pico-8 play session: hold ← + tap ❎

[t = 1 s] hold ← ~1s, tap ❎ ~2×
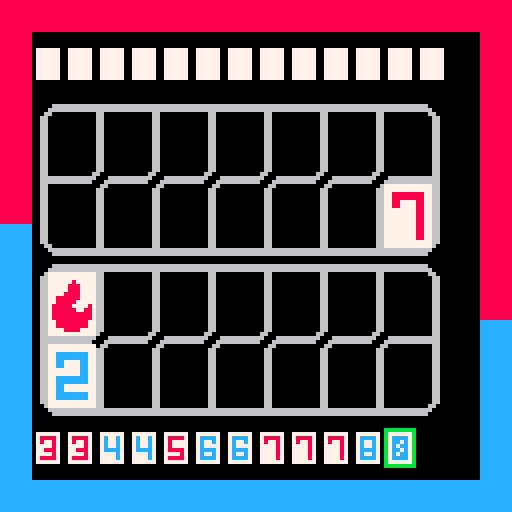
[t = 4 s] hold ← ~4s, tap ❎ ~7×
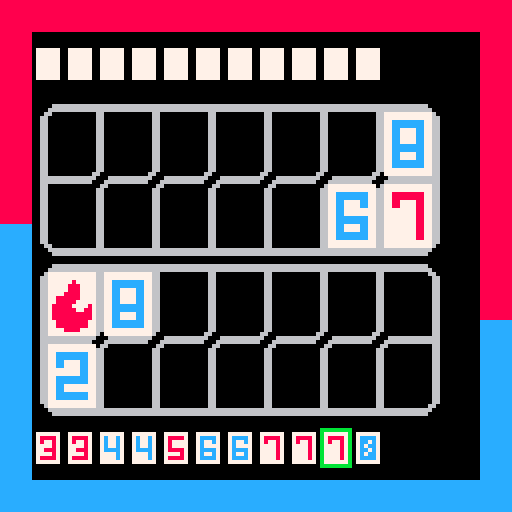
[t = 6 s] hold ← ~6s, tap ❎ ~10×
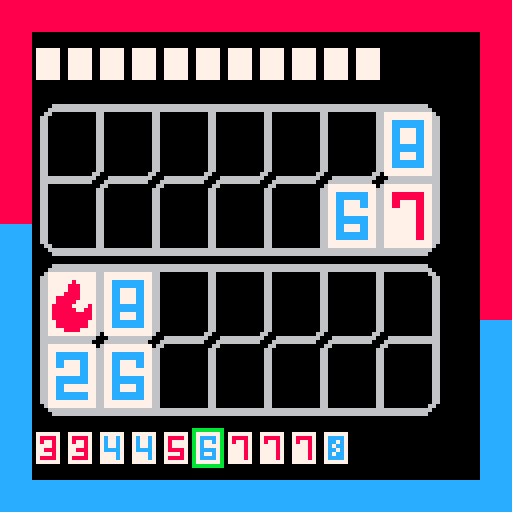

pico-8 cartridge
version 41
__lua__
-- tiger_and_dragon
-- by jesse jurman & tina howard

title_menu_options = {
  "start",
  "rules",
  "about",
  "controls"
}

function _init()
  map_state = 0 -- title screen
  menu_state = 1 -- menu option selected

  set_sr_text("tiger & dragon, an accessible experimental port, created by jesse jurman and tina howard. menu with 4 items, start selected, use up and down to move, or press x to select")
end

function _update()
  if (map_state == 0) then
    handle_title_updates()
  elseif (map_state == 1) then
    handle_game_updates()
  elseif (map_state == 2) then
    handle_rules_updates()
  elseif (map_state == 3) then
    handle_about_updates()
  elseif (map_state == 4) then
    handle_controls_updates()
  end

  update_sr()
  handle_pause_sr()
end

function _draw()
  cls()

  if (map_state == 0) then
    draw_title_screen()
  elseif (map_state == 1) then
    draw_game_screen()
  elseif (map_state == 2) then
  		draw_rules_screen()
  elseif (map_state == 3) then
  		draw_about_screen()
  elseif (map_state == 4) then
  		draw_controls_screen()
  end
end
-->8
-- pico-8 a11y template

-- this file contains functions
-- to interface with a webpage
-- and present text for screen
-- readers.
-- read more at https://github.com/jrjurman/pico-a11y-template

-- gpio addresses
a11y_start = 0x5f80
a11y_page_size = 128 - 4
a11y_end  = a11y_start + a11y_page_size
-- has the window read the page? 0 or 1
a11y_read = a11y_end + 1
-- what page are we on?
a11y_page = a11y_end + 2
-- what is the last page?
a11y_last = a11y_end + 3

-- full text to read out
a11y_text = ""

-- update screen reader function
-- this should be called at the
-- end of your update function
function update_sr()
  -- get current page
  local has_read_page = peek(a11y_read) == 1
  local page = peek(a11y_page)
  local last_page = peek(a11y_last)

  -- if we have read this page (and there are more)
  -- reset the read counter, and update the page
  if (has_read_page and page < last_page) then
    page = page + 1
    poke(a11y_read, 0)
    poke(a11y_page, page)
  end

  if (page <= last_page) then
   -- clear previous text
   for i = a11y_start,a11y_end do
     poke(i, 0)
   end

	  -- load the text for this page
	  local text_start = a11y_page_size * page
	  local text_end = a11y_page_size * (page + 1)
	  for i = 1, a11y_page_size do
	    local char = ord(a11y_text, i + text_start)
	    local addr = a11y_start + i
	    poke(addr, char)
	  end
  end
end

function set_sr_text(text)
  -- set text and page variables
  a11y_text = text
  local page_size = (#text/a11y_page_size)

  -- reset counters and set values
  poke(a11y_read, 0)
  poke(a11y_page, 0)
  poke(a11y_last, page_size)

		-- run update_sr to populate the text
  update_sr()
end

-- handle pause button
-- since this menu is not accessible
pre_paused_text = ""
function handle_pause_sr()
  -- first, check if we have pre_paused_text
  -- this is the text before pausing
  -- this will also be true right after pause menu is closed
  if (pre_paused_text != "") then
    set_sr_text(pre_paused_text)
    pre_paused_text = ""
  end

  -- then, if we just paused, update the menu text
  -- and save the existing a11y text (to load later)
  if (btn(6)) then
    pre_paused_text = a11y_text
    set_sr_text("you've entered the pause menu, read out is not available yet, press p or enter to leave")
  end
end
-->8
-- title screen

-- handle updates on title screen
function handle_title_updates()
  if (btnp(❎) or btnp(🅾️)) then
    map_state = menu_state

    if (map_state == 1) init_game_screen()
    if (map_state == 2) init_rules_screen()
    if (map_state == 3) init_about_screen()
    if (map_state == 4) init_controls_screen()
  end

  -- handle menu navigation
  if (btnp(⬇️)) then
    new_option = ((menu_state+0)%4) + 1
    update_menu_state(new_option)
  end
  if (btnp(⬆️)) then
    new_option = ((menu_state-2)%4) + 1
    update_menu_state(new_option)
  end
end

-- update and read menu state
function update_menu_state(new_option)
  menu_state = new_option
  menu_text = title_menu_options[new_option]

  set_sr_text(menu_text .. " menu item selected")
end

-- draw title screen
function draw_title_screen()
  map()

  -- draw title text
  print("tiger &", 50, 20, 0)
  print("dragon ", 50, 26, 0)
  -- print("a11y pico-8 port", 45, 32, 0)

  -- draw title options
  for i=1, #title_menu_options do
    draw_menu_option(i, title_menu_options[i])
  end
end

function draw_menu_option(i, text, selected)
  local opt_h = 10 -- height
  local opt_w = 38 -- width
  local x = 48
  local y = 68+(i*(opt_h + 2))

  local selected = menu_state == i

  -- determine color based on menu_state
  local c = selected and 7 or 0

  -- draw rect
  rect(x, y, x + opt_w, y + opt_h, c)

  -- print text
  print(text, x + 4, y + 3, c)
end
-->8
-- about screen

about_text_blocks = {
[[ you are a kung-fu master,
trading blows with the school
of the "tiger" and the school
of the "dragon". defend against
your opponent's attacks to turn
the tables and launch an attack
of  your own. ]],
[[this is a digital port of the
"tiger and dragon" game
published by oink games and
archlight games. ]],
[[this is an experiment in
building an accessible game in
pico-8, using pico-a11y-template
, created by jesse jurman and
tina howard. ]],
[[for the full experience, we
recommend checking out the
official board game!]]
}

about_scroll_offset = 0

function init_about_screen()
  set_sr_text(
    "about page, press x to return to main menu" ..
    about_text_blocks[1] ..
    about_text_blocks[2] ..
    about_text_blocks[3] ..
    about_text_blocks[4]
  )
end

function handle_about_updates()
  if (btnp(❎) or btnp(🅾️)) then
    map_state = 0
    set_sr_text("back to main menu, about selected")
  end

  -- handle scrolling
  if (btnp(⬇️) and about_scroll_offset > -40) then
    about_scroll_offset = about_scroll_offset - 6
  end
  if (btnp(⬆️) and about_scroll_offset < 0) then
    about_scroll_offset = about_scroll_offset + 6
  end
end

-- draw about screen
function draw_about_screen()
  local current_line = 1
  for text_block=1, #about_text_blocks do
    local about_lines = wrap_text(about_text_blocks[text_block])

    for line_idx = 1, #about_lines do
      current_line = current_line + 1
  		  print(about_lines[line_idx], 11, 0 + about_scroll_offset + (6*current_line), 7)
    end

    current_line = current_line + 1
  end

  map(16, 0)
end
-->8
-- text functions for about pages

function is_break(char)
  local char_code = ord(char)
  return char_code == 32 or char_code == 10 or char_code == 9
end

char_limit = 27

-- wrap text function
function wrap_text(text)
		local words = {""}
		for i=1, #text do
				local len_last_word = #words[#words]
				if is_break(text[i]) and len_last_word > 0 then
						-- create the next word
						words[#words + 1] = ""
				elseif not is_break(text[i]) then
						-- append letter to current word
						words[#words] = words[#words] .. text[i]
				end
		end
		local lines = {words[1]}
		for word_idx=2, #words do
		  -- check if adding this word would put us over
    local new_len = #lines[#lines] + #words[word_idx]
    if new_len < char_limit then
      lines[#lines] = lines[#lines] .. " " .. words[word_idx]
    else
      lines[#lines + 1] = words[word_idx]
    end
		end
		return lines
end
-->8
-- rules screen

rule_text_blocks = {
[[ at the start of the game you
and your opponent will draw 13
tiles. the player going first
draws an extra tile. ]],
[[ the first player chooses one
tile to start the attack. the
next player can play a matching
tile, or pass. the tiger matches
all even valued tiles, and the
dragon matches all odd valued
tiles. ]],
[[ if the player has a matching
tile, they can play that tile
and then start their own attack,
placing any tile they want. if
they pass or do not have a
matching tile, the attacking
player chooses any tile to put
face down on their board. ]],
[[ the player who places all of
their tiles first wins the round.
]]
}

rule_scroll_offset = 0

function init_rules_screen()
  set_sr_text(
    "rules page, press x to return to main menu" ..
    rule_text_blocks[1] ..
    rule_text_blocks[2] ..
    rule_text_blocks[3] ..
    rule_text_blocks[4]
  )
end

function handle_rules_updates()
  if (btnp(❎) or btnp(🅾️)) then
    map_state = 0
    set_sr_text("back to main menu, rules selected")
  end

  -- handle scrolling
  if (btnp(⬇️) and rule_scroll_offset > -70) then
    rule_scroll_offset = rule_scroll_offset - 6
  end
  if (btnp(⬆️) and rule_scroll_offset < 0) then
    rule_scroll_offset = rule_scroll_offset + 6
  end
end

-- draw rules screen
function draw_rules_screen()
  local current_line = 1
  for text_block=1, #rule_text_blocks do
    local rule_lines = wrap_text(rule_text_blocks[text_block])

    for line_idx = 1, #rule_lines do
      current_line = current_line + 1
  		  print(rule_lines[line_idx], 11, 0 + rule_scroll_offset + (6*current_line), 7)
    end

    current_line = current_line + 1
  end

  map(16, 0)
end
-->8
-- controls screen

control_text_blocks = {
[[ up / down - move between
score, boards, tiles ]],
[[ left / right - change tile
selection ]],
[[ x (x on keyboard) - select a 
tile ]],
[[ o (z on keyboard) - pass ]],
}

control_scroll_offset = 0

function init_controls_screen()
  set_sr_text(
    "controls page, press x to return to main menu" ..
    control_text_blocks[1] ..
    control_text_blocks[2] ..
    control_text_blocks[3] ..
    control_text_blocks[4]
  )
end

function handle_controls_updates()
  if (btnp(❎) or btnp(🅾️)) then
    map_state = 0
    set_sr_text("back to main menu, controls selected")
  end

  -- handle scrolling
  if (btnp(⬇️) and control_scroll_offset > 0) then
    control_scroll_offset = control_scroll_offset - 6
  end
  if (btnp(⬆️) and control_scroll_offset < 0) then
    control_scroll_offset = control_scroll_offset + 6
  end
end

-- draw controls screen
function draw_controls_screen()
  local current_line = 1
  for text_block=1, #control_text_blocks do
    local control_lines = wrap_text(control_text_blocks[text_block])

    for line_idx = 1, #control_lines do
      current_line = current_line + 1
  		  print(control_lines[line_idx], 11, 0 + control_scroll_offset + (6*current_line), 7)
    end

    current_line = current_line + 1
  end

  map(16, 0)
end
-->8
-- game screen

tile_pool = {}

plr_board = {}
cpu_board = {}

first_player = 0
cpu_tiles = {}
plr_tiles = {}
selected_tile = 1
selected_panel = 4

cpu_passed = false

-- 0 - player attacking
-- 1 - player defending
-- 2 - player resolving pass
-- 3 - 
game_state = -1

function init_game_screen()
  -- setup the game state
  init_game_state()
  -- set the screen reader text
end

function handle_game_updates()

  -- hitting 🅾️ sends you back to the menu (for now)
  if (btnp(🅾️)) then
    map_state = 0
    set_sr_text("back to main menu, about selected")
  end
  
  -- hitting ❎ selects the tile to place
  if (btnp(❎) and selected_panel == 4) then
    if (game_state == 0) then
      place_tile(plr_tiles, plr_board, selected_tile)
      handle_cpu_response()
    elseif (game_state == 1) then
      place_tile(plr_tiles, plr_board, selected_tile)
      game_state = 0
    elseif (game_state == 2) then
      place_tile(plr_tiles, plr_board, selected_tile, true)
      game_state = 0
    end    
  end
  
  -- moving left and right changes selected tile
  if (btnp(➡️)) then
    selected_tile = (selected_tile) % #plr_tiles + 1
  end
  if (btnp(⬅️)) then
    selected_tile = (selected_tile - 2) % #plr_tiles + 1
  end
  
  -- moving up and down changes selected panel
  if (btnp(⬆️)) then
    selected_panel = (selected_panel - 2) % 4 + 1
  end
  if (btnp(⬇️)) then
    selected_panel = (selected_panel) % 4 + 1
  end
end

function draw_game_screen()
  map(32,0)
  
  draw_plr_tiles()
  draw_cpu_tiles()
  draw_tile_cursor()
  draw_board_cursor()
  draw_cpu_cursor()
  draw_cpu_board()
  draw_plr_board()
end

function fill_tile_pool()
  tile_pool = {
    1, 2,2, 3,3,3, 4,4,4,4,
    5,5,5,5,5, 6,6,6,6,6,6,
    7,7,7,7,7,7,7,
    8,8,8,8,8,8,8,8,
    9,10 -- tiger and dragon
  }
end

function give_tiles(hand)
  local tile_idx = ceil(rnd(#tile_pool))
  local tile = deli(tile_pool,tile_idx)
  add(hand,tile)
end

function init_game_state()
  plr_board = {}
  cpu_board = {}
  
  cpu_tiles = {}
  plr_tiles = {}
  
  cpu_passed = false
  
  fill_tile_pool()

  first_player = 0 -- flr(rnd(2))
  -- give each player 13 tiles
  local cpu_limit = first_player == 0 and 14 or 13
  local plr_limit = first_player == 1 and 14 or 13
  for i=1,cpu_limit do
    give_tiles(cpu_tiles)
  end
  for i=1,plr_limit do
    give_tiles(plr_tiles)
  end
  
  -- sort the players hand
  qsort(plr_tiles) 
  
  -- add tile to board based on first player
  if first_player == 0 then
    add(plr_board, -1)
    place_tile(cpu_tiles, cpu_board, 1)
    handle_cpu_response()
  else
    add(cpu_board, -1)
  end
  
  -- set game state based on first player
  if first_player == 0 then
    game_state = 1
  else
    game_state = 0
  end
  
end

-- this for the tiles on the board to be scaled
function draw_plr_board()

  -- icon for starting tile
  spr(78,11,67,3,3)
  
  -- draw tiles player has
  for i=1,#plr_board do
    local row = ((i+1) % 2)
    local col = ceil(i / 2)
    local tile = plr_board[i]
    if tile != -1 then
      sspr(tile*8, 0,
        8,8, --width, height
        -4+(14*col), -- x
        68+(18*row), -- y
        16,16 -- stretched width, height 
      )
    end
  end
end

-- this for the tiles on the board to be scaled
function draw_cpu_board()

  -- starting tile for cpu
  spr(78,93,39,3,3,true,true)
  
  -- tiles from cpu's board
  for i=1,#cpu_board do
    local row = ((i+1) % 2)
    local col = ceil(i / 2)
    local tile = cpu_board[i]
    if tile != -1 then
      sspr(tile*8, 0,
        8,8, --width, height
        108+(-14*col), -- x
        46+(-18*row), -- y
        16,16 -- stretched width, height 
      )
    end
  end
end

function draw_plr_tiles()
  for i=1,#plr_tiles do
    local tile = plr_tiles[i]
    spr(tile, 0.5+(8*i), 108)
  end
end

function draw_cpu_tiles()
  for i=1,#cpu_tiles do
    local tile = 11
    spr(tile, 0.5+(8*i), 12)
  end
end

function draw_tile_cursor()
  if selected_panel != 4 then
    return
  end
  rect(
    0.5+(8*selected_tile), 107, 
    7.5+(8*selected_tile), 116,
    11)
end

function draw_board_cursor()
  if selected_panel != 3 and selected_panel != 2 then
    return
  end
  rect(
    9, -55+(40*selected_panel), 
    109, -14+(39*selected_panel),
    11)
end

function draw_cpu_cursor()
  if selected_panel != 1 then
    return
  end
  rect(8, 11, 119, 20, 11)
end

function place_tile(tiles, board, idx, is_passing)
  local tile = deli(tiles,idx)
  if (is_passing) then
    add(board, 11)
  else
    add(board,tile)
  end
end

function handle_cpu_response()
  -- either defends + attacks
  -- or the cpu will pass
  -- todo: handle pass from plr
  
  if (game_state == 0) then
    -- player has attacked
    -- read the player tile
    local plr_tile = plr_board[#plr_board]
    
    -- check if cpu has a matching tile
    local matching_idx = find_matching_tile_index(plr_tile, cpu_tiles)
    if (matching_idx != -1) then
      -- we have a matching tile
      place_tile(cpu_tiles, cpu_board, matching_idx)
      -- we can now attack
      place_tile(cpu_tiles, cpu_board, 1)
      -- player is now defending
      game_state = 1
    else
      -- cpu is passing
      game_state = 2
    end
  end
end

function find_matching_tile_index(tile, hand)
  for i=1,#hand do
    hand_tile = hand[i]
    -- check if the tile matches
    if hand_tile == tile then
      return i
    end
    
    -- if the tile is odd, check if this is the tiger
    if hand_tile == 9 and tile % 2 == 1 then
      return i
    end
    
    -- if the tile is even, check if this is the dragon
    if hand_tile == 10 and tile % 2 == 0 then
      return i
    end
    
    -- if the tile is the dragon or tiger, any even or odd tile will match
    if hand_tile % 2 == 1 and tile == 9 then
      return i
    end
    
    if hand_tile % 2 == 0 and tile == 10 then
      return i
    end  
  end
  
  return -1
end


-->8
-- qsort, from code snippets

-- qsort(a,c,l,r)
--
-- a
--    array to be sorted,
--    in-place
-- c
--    comparator function(a,b)
--    (default=return a<b)
-- l
--    first index to be sorted
--    (default=1)
-- r
--    last index to be sorted
--    (default=#a)
--
-- typical usage:
--   qsort(array)
--   -- custom descending sort
--   qsort(array,function(a,b) return a>b end)
--
function qsort(a,c,l,r)
	c,l,r=c or function(a,b) return a<b end,l or 1,r or #a
	if l<r then
		if c(a[r],a[l]) then
			a[l],a[r]=a[r],a[l]
		end
		local lp,k,rp,p,q=l+1,l+1,r-1,a[l],a[r]
		while k<=rp do
			local swaplp=c(a[k],p)
			-- "if a or b then else"
			-- saves a token versus
			-- "if not (a or b) then"
			if swaplp or c(a[k],q) then
			else
				while c(q,a[rp]) and k<rp do
					rp-=1
				end
				a[k],a[rp],swaplp=a[rp],a[k],c(a[rp],p)
				rp-=1
			end
			if swaplp then
				a[k],a[lp]=a[lp],a[k]
				lp+=1
			end
			k+=1
		end
		lp-=1
		rp+=1
		-- sometimes lp==rp, so 
		-- these two lines *must*
		-- occur in sequence;
		-- don't combine them to
		-- save a token!
		a[l],a[lp]=a[lp],a[l]
		a[r],a[rp]=a[rp],a[r]
		qsort(a,c,l,lp-1       )
		qsort(a,c,  lp+1,rp-1  )
		qsort(a,c,       rp+1,r)
	end
end
__gfx__
00000000077777700777777007777770077777700777777007777770077777700777777007777770077777700777777000000000000000000000000000000000
000000000788877007cccc700788887007c77c700788887007cccc700788887007cccc700788887007cccc700777777000666666666666666666666666666000
007007000777877007c77c700787787007c77c700787777007c77c700787787007c77c700787887007cc7c700777777006777777600000060000006000000600
000770000777877007777c700777787007c77c700787777007c777700777787007c77c700788787007c7cc700777777006777777600000060000006000000600
000770000777877007cccc700778887007cccc700788887007cccc700777787007cccc700787887007cc7c700777777006778777600000060000006000000600
007007000777877007c777700777787007777c700777787007c77c700777787007c77c700788787007c7cc700777777006788787600000060000006000000600
000000000788887007cccc700788887007777c700788887007cccc700777787007cccc700788887007cccc700777777006788887600000060000006000000600
00000000077777700777777007777770077777700777777007777770077777700777777007777770077777700777777006788887600000060000006000000600
88888888cccccccc0000000000000000000000000000000000000000000000000000000000000000000000000000000006778877600000060000006000000600
88888888cccccccc0000000000000000000000000000000000000000000000000000000000000000000000000000000006777777600000060000006000000600
88888888cccccccc6666666600000000000000000000000000000000000000000000000000000000000000000000000006777776000000600000060000000600
88888888cccccccc6666666600000000000000000000000000000000000000000000000000000000000000000000000006666660066666006666600666666600
88888888cccccccc6666666600000000000000000000000000000000000000000000000000000000000000000000000006000000600000060000006000000600
88888888cccccccc6666666600000000000000000000000000000000000000000000000000000000000000000000000006000000600000060000006000000600
88888888cccccccc0000000000000000000000000000000000000000000000000000000000000000000000000000000006000000600000060000006000000600
88888888cccccccc0000000000000000000000000000000000000000000000000000000000000000000000000000000006000000600000060000006000000600
00000000000000000000000000000000000000000000000000000000000000000000000000000000000000000000000006000000600000060000006000000600
00000000000000000000000000000000000000000000000000000000000000000000000000000000000000000000000006000000600000060000006000000600
00000000000000000000000000000000000000000000000000000000000000000000000000000000000000000000000006000000600000060000006000000600
00000000000000000000000000000000000000000000000000000000000000000000000000000000000000000000000006000000600000060000006000000600
00000000000000000000000000000000000000000000000000000000000000000000000000000000000000000000000000666666666666666666666666666000
00000000000000000000000000000000000000000000000000000000000000000000000000000000000000000000000000000000000000000000000000000000
00000000000000000000000000000000000000000000000000000000000000000000000000000000000000000000000000000000000000000000000000000000
00000000000000000000000000000000000000000000000000000000000000000000000000000000000000000000000000000000000000000000000000000000
00000000000000000000000000000000000000000000000000000000000000000000000000000000000000000000000000000000000000000000000000000000
00000000000000000000000000000000000000000000000000000000000000000000000000000000000000000000000000000000000000000000000000000000
00000000000000000000000000000000000000000000000000000000000000000000000000000000000000000000000000000000000000000000000000000000
00000000000000000000000000000000000000000000000000000000000000000000000000000000000000000000000000000000000000000000000000000000
00000000000000000000000000000000000000000000000000000000000000000000000000000000000000000000000000000000000000000000000000000000
00000000000000000000000000000000000000000000000000000000000000000000000000000000000000000000000000000000000000000000000000000000
00000000000000000000000000000000000000000000000000000000000000000000000000000000000000000000000000000000000000000000000000000000
00000000000000000000000000000000000000000000000000000000000000000000000000000000000000000000000000000000000000000000000000000000
00000000000000000000000000000000000000000000000000000000000000000000000000000000000000000000000000000000000000000000000000000000
00000000000000000000000000000000000000000000000000000000000000000000000000000000000000000000000000000000000000000777777777777000
00000666666666666666666666666666666666666666666666666666666666666666666666666666666666666666666666600000000000000777777777777000
00006666666666666666666666666666666666666666666666666666666666666666666666666666666666666666666666660000000000000777777877777000
00066000000000006600000000000066000000000000660000000000006600000000000066000000000000660000000000066000000000000777778887777000
00660000000000006600000000000066000000000000660000000000006600000000000066000000000000660000000000006600000000000777778887777000
00660000000000006600000000000066000000000000660000000000006600000000000066000000000000660000000000006600000000000777788887777000
00660000000000006600000000000066000000000000660000000000006600000000000066000000000000660000000000006600000000000778888887777000
00660000000000006600000000000066000000000000660000000000006600000000000066000000000000660000000000006600000000000778888877777000
00660000000000006600000000000066000000000000660000000000006600000000000066000000000000660000000000006600000000000788888777787000
00660000000000006600000000000066000000000000660000000000006600000000000066000000000000660000000000006600000000000788888877887000
00660000000000006600000000000066000000000000660000000000006600000000000066000000000000660000000000006600000000000788888888887000
00660000000000006600000000000066000000000000660000000000006600000000000066000000000000660000000000006600000000000788888888887000
00660000000000006600000000000066000000000000660000000000006600000000000066000000000000660000000000006600000000000778888888877000
00660000000000006600000000000066000000000000660000000000006600000000000066000000000000660000000000006600000000000778888888877000
00660000000000006600000000000066000000000000660000000000006600000000000066000000000000660000000000006600000000000777788887777000
00660000000000006600000000000066000000000000660000000000006600000000000066000000000000660000000000006600000000000777777777777000
00660000000000006600000000000066000000000000660000000000006600000000000066000000000000660000000000006600000000000000000000000000
00660000000000006600000000000066000000000000660000000000006600000000000066000000000000660000000000006600000000000000000000000000
00660000000000066000000000000660000000000006600000000000066000000000000660000000000006600000000000006600000000000000000000000000
00666666666666660006666666666600066666666666000666666666660006666666666600066666666666000666666666666600000000000000000000000000
00666666666666600066666666666000666666666660006666666666600066666666666000666666666660006666666666666600000000000000000000000000
00660000000000000660000000000006600000000000066000000000000660000000000006600000000000066000000000006600000000000000000000000000
00660000000000006600000000000066000000000000660000000000006600000000000066000000000000660000000000006600000000000000000000000000
00660000000000006600000000000066000000000000660000000000006600000000000066000000000000660000000000006600000000000000000000000000
00660000000000006600000000000066000000000000660000000000006600000000000066000000000000660000000000006600000000000000000000000000
00660000000000006600000000000066000000000000660000000000006600000000000066000000000000660000000000006600000000000000000000000000
00660000000000006600000000000066000000000000660000000000006600000000000066000000000000660000000000006600000000000000000000000000
00660000000000006600000000000066000000000000660000000000006600000000000066000000000000660000000000006600000000000000000000000000
00660000000000006600000000000066000000000000660000000000006600000000000066000000000000660000000000006600000000000000000000000000
00660000000000006600000000000066000000000000660000000000006600000000000066000000000000660000000000006600000000000000000000000000
00660000000000006600000000000066000000000000660000000000006600000000000066000000000000660000000000006600000000000000000000000000
00660000000000006600000000000066000000000000660000000000006600000000000066000000000000660000000000006600000000000000000000000000
00660000000000006600000000000066000000000000660000000000006600000000000066000000000000660000000000006600000000000000000000000000
00660000000000006600000000000066000000000000660000000000006600000000000066000000000000660000000000006600000000000000000000000000
00660000000000006600000000000066000000000000660000000000006600000000000066000000000000660000000000006600000000000000000000000000
00660000000000006600000000000066000000000000660000000000006600000000000066000000000000660000000000006600000000000000000000000000
00066000000000006600000000000066000000000000660000000000006600000000000066000000000000660000000000066000000000000000000000000000
00006666666666666666666666666666666666666666666666666666666666666666666666666666666666666666666666660000000000000000000000000000
00000666666666666666666666666666666666666666666666666666666666666666666666666666666666666666666666600000000000000000000000000000
__map__
1010101010101010101010101010101010101010101010101010101010101010101010101010101010101010101010100000000000000000000000000000000000000000000000000000000000000000000000000000000000000000000000000000000000000000000000000000000000000000000000000000000000000000
1010101010101010101010101010101010000000000000000000000000000010100000000000000000000000000000100000000000000000000000000000000000000000000000000000000000000000000000000000000000000000000000000000000000000000000000000000000000000000000000000000000000000000
1010101010101010101010101010101010000000000000000000000000000010100000000000000000000000000000100000000000000000000000000000000000000000000000000000000000000000000000000000000000000000000000000000000000000000000000000000000000000000000000000000000000000000
101010101010101010101010101010101000000000000000000000000000001010404142434445464748494a4b4c4d100000000000000000000000000000000000000000000000000000000000000000000000000000000000000000000000000000000000000000000000000000000000000000000000000000000000000000
101010101010101010101010101010101000000000000000000000000000001010505152535455565758595a5d5c5d100000000000000000000000000000000000000000000000000000000000000000000000000000000000000000000000000000000000000000000000000000000000000000000000000000000000000000
101010101010101010101010101010101000000000000000000000000000001010606162636465666768696a6b6c6d100000000000000000000000000000000000000000000000000000000000000000000000000000000000000000000000000000000000000000000000000000000000000000000000000000000000000000
101010101010101010101010101010101000000000000000000000000000001010707172737475767778797a7d7c7f100000000000000000000000000000000000000000000000000000000000000000000000000000000000000000000000000000000000000000000000000000000000000000000000000000000000000000
111111111010101010101010101010101100000000000000000000000000001011808182838485868788898a8b8c8f100000000000000000000000000000000000000000000000000000000000000000000000000000000000000000000000000000000000000000000000000000000000000000000000000000000000000000
111111111111111110101010101010101100000000000000000000000000001011404142434445464748494a4b4c9f100000000000000000000000000000000000000000000000000000000000000000000000000000000000000000000000000000000000000000000000000000000000000000000000000000000000000000
111111111111111111111111101010101100000000000000000000000000001011505152535455565758595a5d5c00100000000000000000000000000000000000000000000000000000000000000000000000000000000000000000000000000000000000000000000000000000000000000000000000000000000000000000
111111111111111111111111111111111100000000000000000000000000001111606162636465666768696a6b6c00110000000000000000000000000000000000000000000000000000000000000000000000000000000000000000000000000000000000000000000000000000000000000000000000000000000000000000
111111111111111111111111111111111100000000000000000000000000001111707172737475767778797a7d7c00110000000000000000000000000000000000000000000000000000000000000000000000000000000000000000000000000000000000000000000000000000000000000000000000000000000000000000
111111111111111111111111111111111100000000000000000000000000001111808182838485868788898a8b8c00110000000000000000000000000000000000000000000000000000000000000000000000000000000000000000000000000000000000000000000000000000000000000000000000000000000000000000
1111111111111111111111111111111111000000000000000000000000000011110000000000000000000000000000110000000000000000000000000000000000000000000000000000000000000000000000000000000000000000000000000000000000000000000000000000000000000000000000000000000000000000
1111111111111111111111111111111111000000000000000000000000000011110000000000000000000000000000110000000000000000000000000000000000000000000000000000000000000000000000000000000000000000000000000000000000000000000000000000000000000000000000000000000000000000
1111111111111111111111111111111111111111111111111111111111111111111111111111111111111111111111110000000000000000000000000000000000000000000000000000000000000000000000000000000000000000000000000000000000000000000000000000000000000000000000000000000000000000
